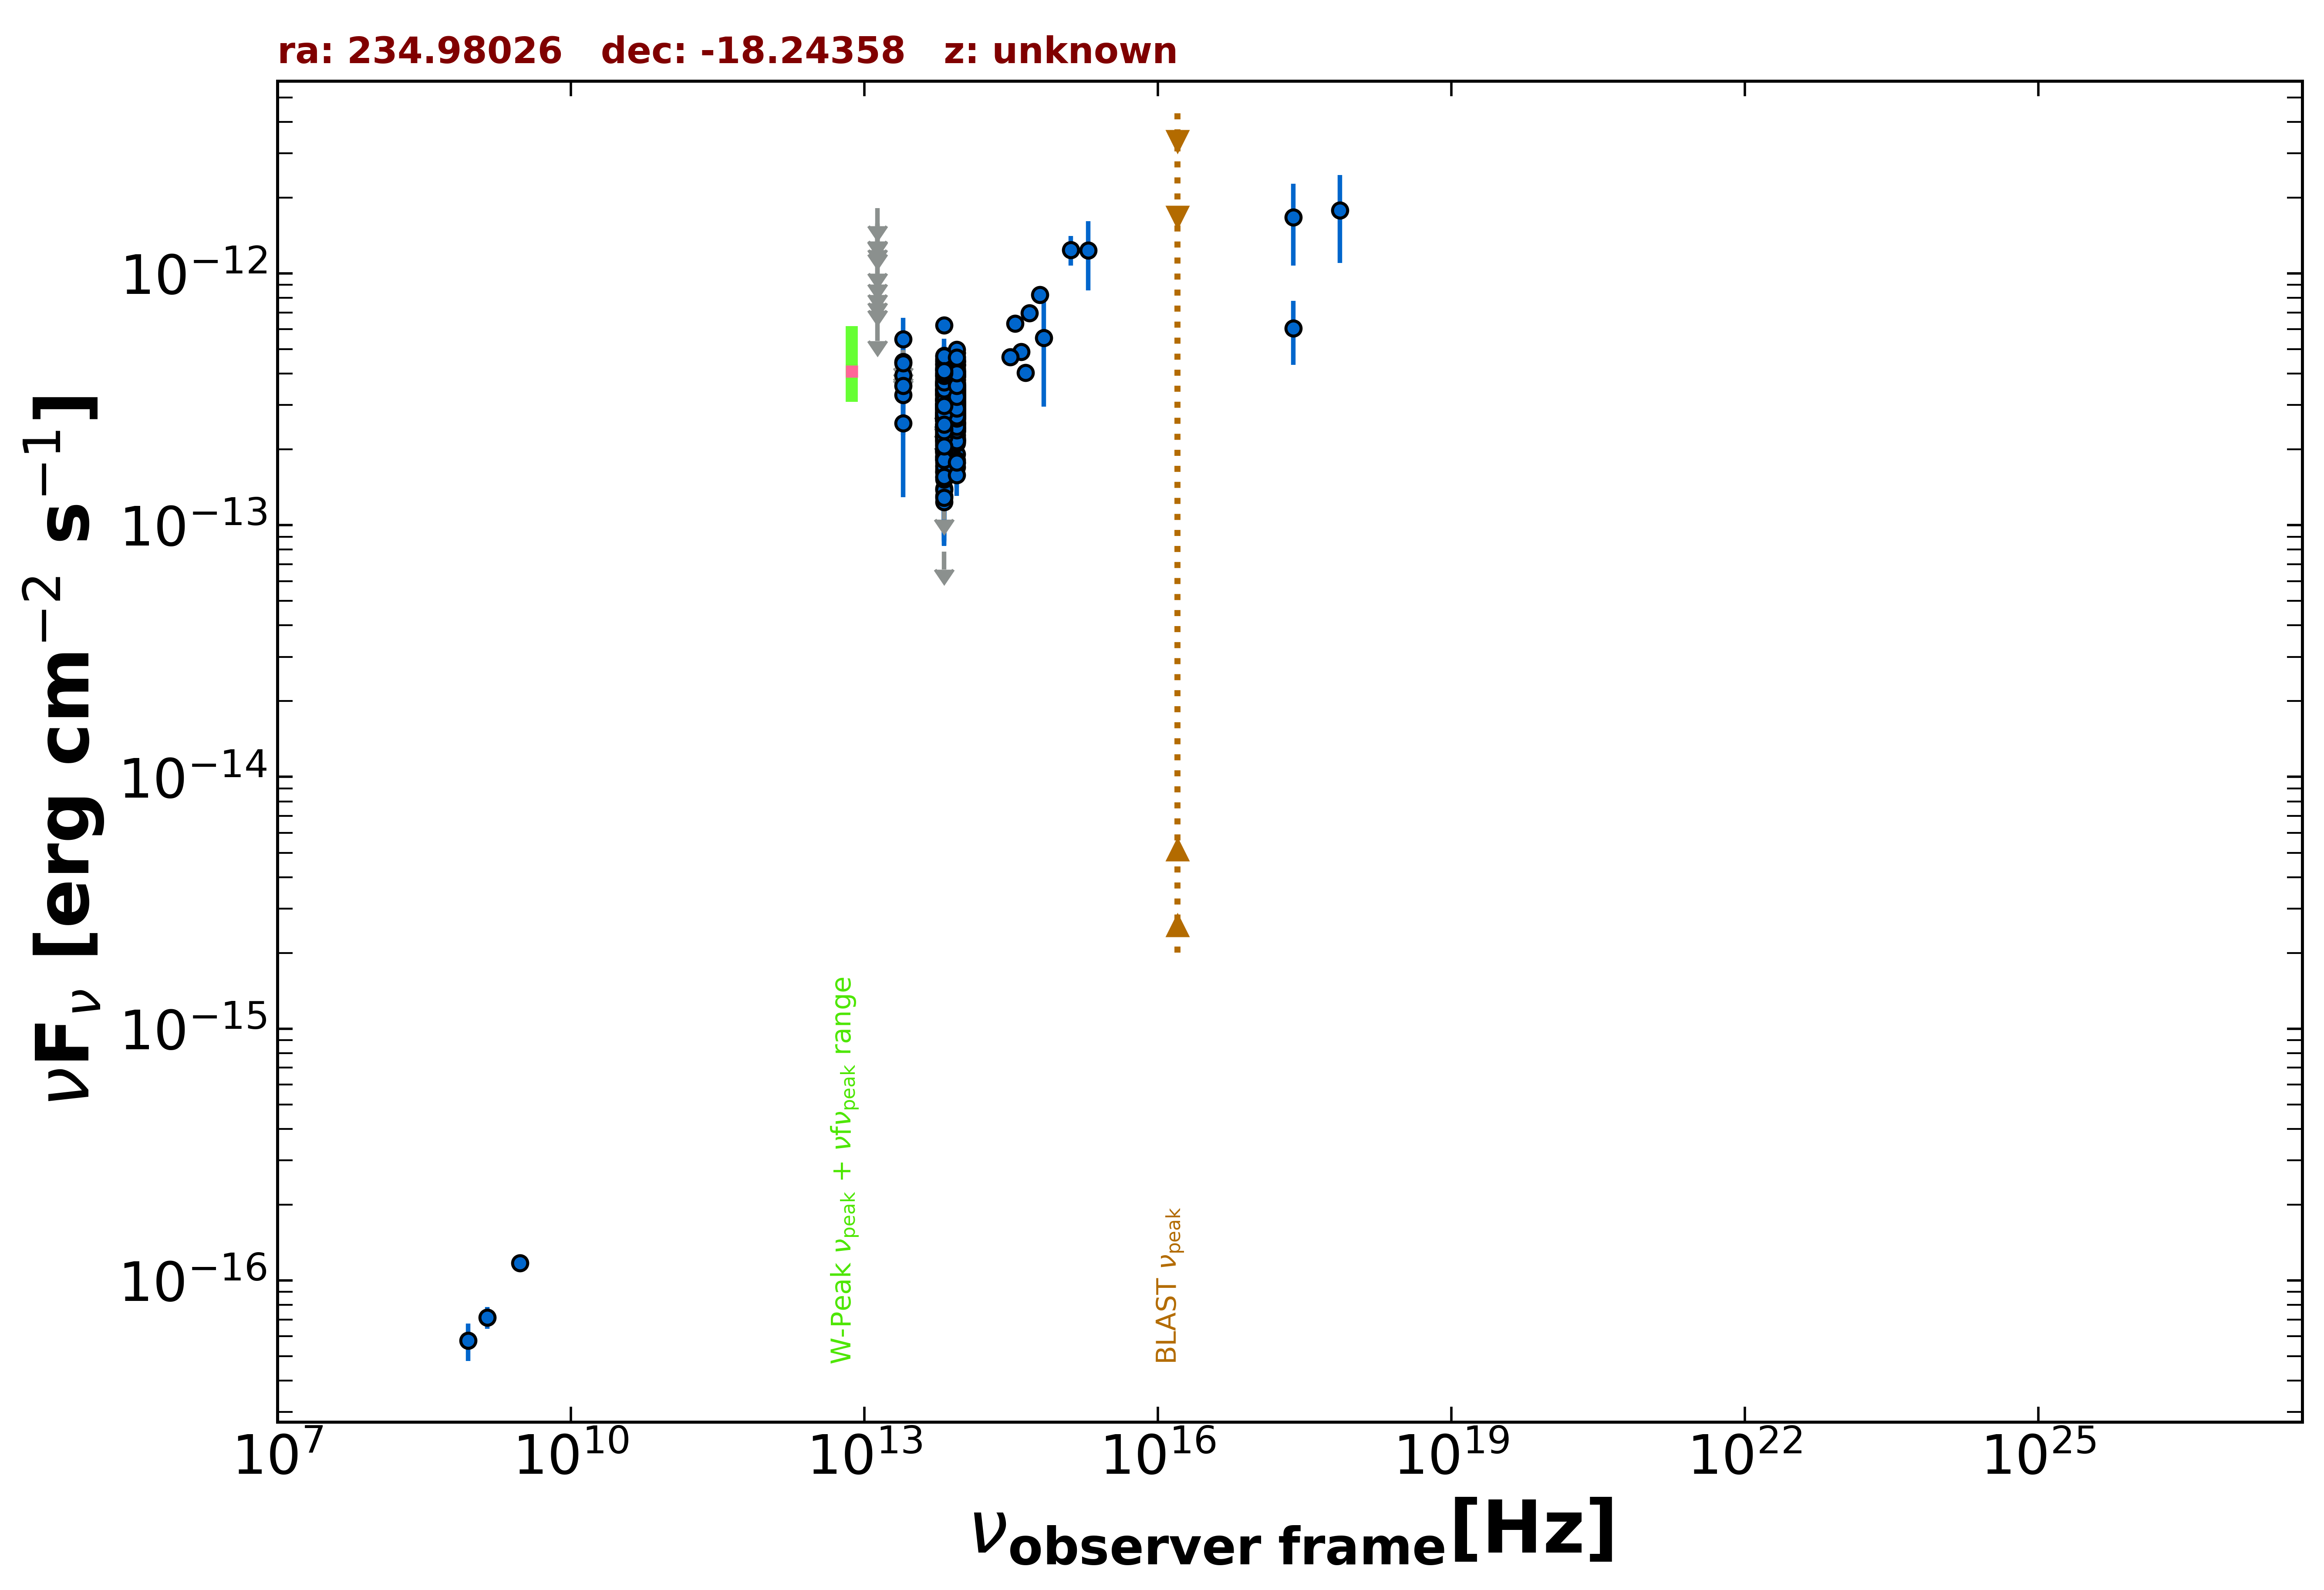

Source data for this figure (header and first rows):
freq., flux, err_flux, MJD_start, MJD_end, flag, catalog, reference
1.400e+09, 7.140e-17, 7.000e-18, 55000, 55000, , NVSS, Condon et al. 1998  AJ  115  1693
8.870e+08, 5.765e-17, 9.755e-18, 55000, 55000, , RACS, Hale et al. 2021  PASA  38  e058
3.000e+09, 1.173e-16, 7.050e-18, 55000, 55000, , VLASSQL, Gordon et al. 2021  ApJS  255  30
2.418e+17, 1.670e-12, 5.975e-13, 55000, 55000, , XMMSL2, Saxton et al. 2008  A&A  480  611
7.253e+17, 1.778e-12, 6.790e-13, 55000, 55000, , XMMSL2, Saxton et al. 2008  A&A  480  611
2.418e+17, 6.058e-13, 1.719e-13, 55000, 55000, , RASS, Boller et al. 2016  A&A  103  1
8.817e+13, 3.470e-13, 2.900e-15, 55000, 55000, , UNWISE, Schlafly et al. 2019  ApJS  240  30
6.517e+13, 3.201e-13, 4.350e-15, 55000, 55000, , UNWISE, Schlafly et al. 2019  ApJS  240  30
8.817e+13, 4.310e-13, 1.235e-14, 55000, 55000, , WISE, Wright et al. 2010  AJ  140  1868
6.517e+13, 4.160e-13, 1.305e-14, 55000, 55000, , WISE, Wright et al. 2010  AJ  140  1868
2.498e+13, 3.290e-13, 4.160e-14, 55000, 55000, , WISE, Wright et al. 2010  AJ  140  1868
1.363e+13, 6.350e-13, 0.000e+00, 55000, 55000, UL, WISE, Wright et al. 2010  AJ  140  1868
8.817e+13, 2.892e-13, 3.100e-14, 56887, 56887, , NEOWISE, Mainzer et al. 2014  ApJ  792  30
6.517e+13, 2.969e-13, 3.980e-14, 56887, 56887, , NEOWISE, Mainzer et al. 2014  ApJ  792  30
8.817e+13, 3.102e-13, 2.775e-14, 56887, 56887, , NEOWISE, Mainzer et al. 2014  ApJ  792  30
6.517e+13, 2.781e-13, 4.060e-14, 56887, 56887, , NEOWISE, Mainzer et al. 2014  ApJ  792  30
8.817e+13, 3.682e-13, 3.705e-14, 56886, 56886, , NEOWISE, Mainzer et al. 2014  ApJ  792  30
6.517e+13, 3.616e-13, 4.580e-14, 56886, 56886, , NEOWISE, Mainzer et al. 2014  ApJ  792  30
8.817e+13, 2.850e-13, 2.735e-14, 56886, 56886, , NEOWISE, Mainzer et al. 2014  ApJ  792  30
6.517e+13, 3.623e-13, 3.980e-14, 56886, 56886, , NEOWISE, Mainzer et al. 2014  ApJ  792  30
8.817e+13, 3.281e-13, 3.180e-14, 56887, 56887, , NEOWISE, Mainzer et al. 2014  ApJ  792  30
6.517e+13, 2.703e-13, 5.515e-14, 56887, 56887, , NEOWISE, Mainzer et al. 2014  ApJ  792  30
8.817e+13, 3.065e-13, 2.885e-14, 56887, 56887, , NEOWISE, Mainzer et al. 2014  ApJ  792  30
6.517e+13, 2.681e-13, 5.120e-14, 56887, 56887, , NEOWISE, Mainzer et al. 2014  ApJ  792  30
8.817e+13, 3.048e-13, 4.085e-14, 56886, 56886, , NEOWISE, Mainzer et al. 2014  ApJ  792  30
6.517e+13, 3.005e-13, 3.915e-14, 56886, 56886, , NEOWISE, Mainzer et al. 2014  ApJ  792  30
8.817e+13, 3.575e-13, 2.865e-14, 56886, 56886, , NEOWISE, Mainzer et al. 2014  ApJ  792  30
6.517e+13, 2.929e-13, 3.895e-14, 56886, 56886, , NEOWISE, Mainzer et al. 2014  ApJ  792  30
8.817e+13, 3.974e-13, 2.715e-14, 56887, 56887, , NEOWISE, Mainzer et al. 2014  ApJ  792  30
6.517e+13, 3.431e-13, 4.210e-14, 56887, 56887, , NEOWISE, Mainzer et al. 2014  ApJ  792  30
8.817e+13, 3.315e-13, 3.580e-14, 56886, 56886, , NEOWISE, Mainzer et al. 2014  ApJ  792  30
6.517e+13, 3.457e-13, 4.600e-14, 56886, 56886, , NEOWISE, Mainzer et al. 2014  ApJ  792  30
8.817e+13, 3.490e-13, 3.250e-14, 56887, 56887, , NEOWISE, Mainzer et al. 2014  ApJ  792  30
6.517e+13, 2.723e-13, 4.255e-14, 56887, 56887, , NEOWISE, Mainzer et al. 2014  ApJ  792  30
8.817e+13, 3.895e-13, 3.375e-14, 56887, 56887, , NEOWISE, Mainzer et al. 2014  ApJ  792  30
6.517e+13, 3.325e-13, 4.640e-14, 56887, 56887, , NEOWISE, Mainzer et al. 2014  ApJ  792  30
8.817e+13, 4.026e-13, 3.120e-14, 57070, 57070, , NEOWISE, Mainzer et al. 2014  ApJ  792  30
6.517e+13, 3.036e-13, 3.670e-14, 57070, 57070, , NEOWISE, Mainzer et al. 2014  ApJ  792  30
8.817e+13, 2.998e-13, 2.515e-14, 57070, 57070, , NEOWISE, Mainzer et al. 2014  ApJ  792  30
6.517e+13, 2.356e-13, 3.880e-14, 57070, 57070, , NEOWISE, Mainzer et al. 2014  ApJ  792  30
8.817e+13, 3.898e-13, 2.835e-14, 57070, 57070, , NEOWISE, Mainzer et al. 2014  ApJ  792  30
6.517e+13, 3.033e-13, 3.750e-14, 57070, 57070, , NEOWISE, Mainzer et al. 2014  ApJ  792  30
8.817e+13, 3.665e-13, 2.635e-14, 57070, 57070, , NEOWISE, Mainzer et al. 2014  ApJ  792  30
6.517e+13, 2.810e-13, 3.840e-14, 57070, 57070, , NEOWISE, Mainzer et al. 2014  ApJ  792  30
8.817e+13, 2.941e-13, 2.765e-14, 57070, 57070, , NEOWISE, Mainzer et al. 2014  ApJ  792  30
6.517e+13, 2.639e-13, 3.930e-14, 57070, 57070, , NEOWISE, Mainzer et al. 2014  ApJ  792  30
8.817e+13, 3.436e-13, 2.725e-14, 57070, 57070, , NEOWISE, Mainzer et al. 2014  ApJ  792  30
6.517e+13, 3.769e-13, 4.000e-14, 57070, 57070, , NEOWISE, Mainzer et al. 2014  ApJ  792  30
8.817e+13, 3.788e-13, 3.210e-14, 57070, 57070, , NEOWISE, Mainzer et al. 2014  ApJ  792  30
6.517e+13, 3.173e-13, 3.895e-14, 57070, 57070, , NEOWISE, Mainzer et al. 2014  ApJ  792  30
8.817e+13, 3.020e-13, 2.530e-14, 57070, 57070, , NEOWISE, Mainzer et al. 2014  ApJ  792  30
6.517e+13, 2.862e-13, 3.620e-14, 57070, 57070, , NEOWISE, Mainzer et al. 2014  ApJ  792  30
8.817e+13, 3.474e-13, 2.880e-14, 57070, 57070, , NEOWISE, Mainzer et al. 2014  ApJ  792  30
6.517e+13, 2.649e-13, 4.210e-14, 57070, 57070, , NEOWISE, Mainzer et al. 2014  ApJ  792  30
8.817e+13, 3.568e-13, 3.295e-14, 56706, 56706, , NEOWISE, Mainzer et al. 2014  ApJ  792  30
6.517e+13, 3.167e-13, 4.185e-14, 56706, 56706, , NEOWISE, Mainzer et al. 2014  ApJ  792  30
8.817e+13, 3.192e-13, 2.650e-14, 56706, 56706, , NEOWISE, Mainzer et al. 2014  ApJ  792  30
6.517e+13, 2.956e-13, 5.640e-14, 56706, 56706, , NEOWISE, Mainzer et al. 2014  ApJ  792  30
8.817e+13, 3.565e-13, 2.560e-14, 56705, 56705, , NEOWISE, Mainzer et al. 2014  ApJ  792  30
6.517e+13, 2.331e-13, 4.360e-14, 56705, 56705, , NEOWISE, Mainzer et al. 2014  ApJ  792  30
... 480 more rows
